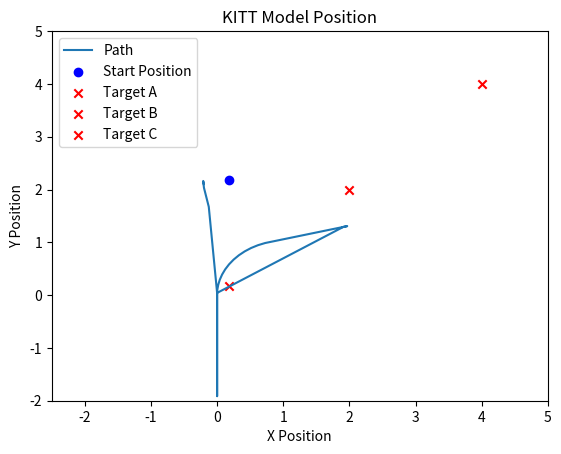

Write the Python code that produced this figure.
import numpy as np
import matplotlib.pyplot as plt
import math

class KITTmodel:
    def __init__(self):
        self.v0 = 0
        self.v = 0
        self.dt = 0.2
        self.L = 0.335
        self.z = np.array([0.0, 0.0])  # position
        self.d = np.array([0, 1])  # direction
        self.angle = 0

    def velocity(self, mode):
        self.v0 = self.v  # initial velocity
        m = 5.6  # mass of the car
        b = 10.2  # viscous drag coefficient
        Fd = b * abs(self.v0)  # determine drag
        match mode:
            case "acceleration":
                if self.v < 0:
                    F_net = 7.36 + Fd  # net force equal to max Fa + Fd
                else:
                    F_net = 7.36 - Fd  # net force equal to max Fa - Fd
            case "acceleration right":
                if self.v < 0:
                    F_net = 5.9 + Fd  # net force equal to max Fa + Fd
                else:
                    F_net = 5.9 - Fd  # net force equal to max Fa - Fd
            case "acceleration left":
                if self.v < 0:
                    F_net = 5.94 + Fd  # net force equal to max Fa + Fd
                else:
                    F_net = 5.94 - Fd  # net force equal to max Fa - Fd        
            case 'deceleration':
                if self.v < 0:
                    F_net = -9.19 + Fd  # net force equal to max Fb + Fd
                else:
                    F_net = -9.19 - Fd  # net force equal to max Fb - Fd 
            case 'left reverse':
                if self.v > 0:
                    F_net = -7.38 - Fd  # net force equal to max Fb - Fd
                else:
                    F_net = -7.38 + Fd  # net force equal to max Fb + Fd
            case 'right reverse':
                if self.v > 0:
                    F_net = -7.33 - Fd  # net force equal to max Fb - Fd
                else:
                    F_net = -7.33 + Fd  # net force equal to max Fb + Fd       
        a = F_net / m  # determine acceleration
        self.v = self.v0 + a * self.dt  # determine new velocity
            
        return self.v

    def direction(self, alpha):
        theta = ((self.v * math.sin(math.radians(alpha))) / self.L) * self.dt  # angle over which the car turns
        r = np.array([[math.cos(theta), -math.sin(theta)], [math.sin(theta), math.cos(theta)]])  # determine the rotation vector
        self.d = np.dot(r, self.d)  # calculate the new direction vector
        return self.d

    def position(self, mode, alpha):
        self.velocity(mode)  # calculate the velocity
        self.direction(alpha)  # determine the direction
        self.z = self.z + self.v * self.dt * self.d  # determine the new position of the car
        return self.z

#check of target in cirle--> door 4 if statement van enes met min(xy) max(xy)
#if in circle --> determine x_delta
    def equation_circle(self, x, y, radius, center_x, center_y):
        distance = np.sqrt((x-center_x)**2 + (y-center_y)**2)
        return distance < radius
    
    def check_boundary(self, x, y, max_x, max_y, min_x, min_y):
        if (min_x <= x <= max_x):
            if (min_y <= y <= max_y):
                return True
            else:
                return False
        else:
            return False

        
    def check_range(self, current_x, current_y, target_x, target_y, theta_direction):
        radius = 0.85
        offset_x = radius * np.cos(np.radians(90-theta_direction))
        offset_y = radius * np.sin(np.radians(90-theta_direction))
        center1_x = current_x - offset_x
        center2_x = current_x + offset_x
        center1_y = current_y + offset_y
        center2_y = current_y - offset_y
        
        
        check_x1 = self.equation_circle(target_x, target_y, radius, center1_x, center1_y)
        check_x2 = self.equation_circle(target_x, target_y, radius, center2_x, center2_y)
        
        if check_x1:
            return center1_x, center1_y
        elif check_x2:
            return center2_x, center2_y
        else:
            return False
        
    def find_circle_line_intersections(self, h, k, r, theta, x0, y0):
        theta = math.radians(theta)
        m = math.tan(theta)
        
        # Line equation: y = mx + c
        c = y0 - m * x0
        
        # Substitute y = mx + c into the circle equation
        A = 1 + m**2
        B = 2 * (m * c - m * k - h)
        C = h**2 + k**2 + c**2 - 2 * k * c - r**2
        
        # Quadratic equation: Ax^2 + Bx + C = 0
        discriminant = B**2 - 4 * A * C
        
        if discriminant < 0:
            # No intersection
            return None
        elif discriminant == 0:
            # One intersection (tangent line)
            x1 = -B / (2 * A)
            y1 = m * x1 + c
            return (x1, y1)
        else:
            # Two intersections
            sqrt_discriminant = math.sqrt(discriminant)
            x1 = (-B + sqrt_discriminant) / (2 * A)
            y1 = m * x1 + c
            x2 = (-B - sqrt_discriminant) / (2 * A)
            y2 = m * x2 + c
            return (x1, y1, x2, y2)

    def get_line_eq(self, car_x, car_y, orientation_angle):
       
        slope = math.tan(orientation_angle)
        intercept = car_y - slope * car_x
        return slope, intercept

    def get_perpendicular_line_eq(self, point_x, point_y, slope):
        
        perpendicular_slope = -1 / slope
        intercept = point_y - perpendicular_slope * point_x
        return perpendicular_slope, intercept

    def get_intersection(self, slope1, intercept1, slope2, intercept2):
       
        x = (intercept2 - intercept1) / (slope1 - slope2)
        y = slope1 * x + intercept1
        return x, y

    def calculate_projection_coordinates(self, target_x, target_y):
        car_x = self.z[0]
        car_y = self.z[1]
        radius = 0.85
        d0x, d0y = self.d  # direction vector
        orientation_angle = math.degrees(math.atan2(d0y, d0x))  # Angle of the direction vector in degrees
 
        if self.check_range(car_x, car_y, target_x, target_y, orientation_angle) is not False:
            center_x, center_y = self.check_range(car_x, car_y, target_x, target_y, orientation_angle)
        else:
            return False

        proj = self.find_circle_line_intersections(center_x, center_y, radius, orientation_angle, target_x, target_y)
        
        if proj is None:
            proj_x1, proj_y1, proj_x2, proj_y2 = 0, 0, 0, 0
        elif len(proj) == 2:
            proj_x1, proj_y1 = proj 
            proj_x2, proj_y2 = 0, 0
        else:
            proj_x1, proj_y1, proj_x2, proj_y2 = proj
            
        # Get the equation of the line representing the car's orientation
        car_slope, car_intercept = self.get_line_eq(car_x, car_y, orientation_angle)
        # Get the equation of the perpendicular line that goes through the target
        perp_slope1, perp_intercept1 = self.get_perpendicular_line_eq(proj_x1, proj_y1, car_slope)
        perp_slope2, perp_intercept2 = self.get_perpendicular_line_eq(proj_x2, proj_y2, car_slope)
        # Find the intersection point of the car's orientation line and the perpendicular line
        new_x1, new_y1 = self.get_intersection(car_slope, car_intercept, perp_slope1, perp_intercept1)
        new_x2, new_y2 = self.get_intersection(car_slope, car_intercept, perp_slope2, perp_intercept2)
        
        # Check if new_x1, new_x2, new_y1 and new_y2 are within boundary.
        # Return the correct x and y that are in boundary.
        if (0.18 <= new_x1) and (new_x1 <= 4.42) and (0.18 <= new_y1) and (new_y1 <= 4.42):
            return (new_x1, new_y1)
        elif (0.18 <= new_x2) and (new_x2 <= 4.42) and (0.18 <= new_y2) and (new_y2 <= 4.42):
            return (new_x2, new_y2)
    
    def check_coordinates(self, target_position, z):
        self.z = z
        current_position = self.z  # position of the car
        b0x, b0y = target_position

        projected_coordinates = self.calculate_projection_coordinates(b0x, b0y)
        if not projected_coordinates:
            x_data, y_data, commands = self.state_tracking(b0x, b0y, z)
        else:
            waypoints = [coord for coord in projected_coordinates if coord != (0, 0)]
            waypoints.append(target_position, z)
            print(waypoints)
            x_data, y_data, commands = self.projection_coords(waypoints, z)
        return x_data, y_data, commands

        
        
    def state_tracking(self, b0x, b0y, z):
        self.z = z
        current_position = self.z  # position of the car
        x_data, y_data = [], []  # For plotting the path state tracking calculates
        commands = [('s', 0.2)]  # gather commands for car.py
        target_position = np.array([b0x, b0y])
        count = 0
        
        while np.linalg.norm(current_position - target_position) > 0.2:
            # Debug print to check loop entry
            print("Entering while loop")
            
            d0x, d0y = self.d  # direction vector
            print("Direction vector:", d0x, d0y)  # Debug print

            theta_direction = math.degrees(math.atan2(d0y, d0x))  # Angle of the direction vector in degrees
            print("Theta direction:", theta_direction)  # Debug print

            theta_expected = math.degrees(math.atan2(b0y - current_position[1], b0x - current_position[0]))  # Expected angle
            print("Theta expected:", theta_expected)  # Debug print

            angle_diff = (theta_expected - theta_direction + 360) % 360
            if angle_diff > 180:
                angle_diff -= 360

            # Debug print to check angle difference
            print("angle:", angle_diff)
            
            direction = "forward" if abs(angle_diff) < 90 else "reverse"
            match direction:
                case "forward":
                    if angle_diff < -5:
                        # go right
                        if commands and commands[-1][0] == 'a':
                            commands[-1] = ('a', commands[-1][1] + 0.2)
                        else:
                            commands.append(('a', 0.2))
                        self.angle = -18.5
                        mode = "acceleration right"
                    elif angle_diff > 5:
                        # go left
                        if commands and commands[-1][0] == 'd':
                            commands[-1] = ('d', commands[-1][1] + 0.2)
                        else:
                            commands.append(('d', 0.2))
                        self.angle = 19.0
                        mode = "acceleration left"
                    else:
                        # go straight
                        if commands and commands[-1][0] == 's':
                            commands[-1] = ('s', commands[-1][1] + 0.2)
                        else:
                            commands.append(('s', 0.2))
                        self.angle = 0
                        mode = "acceleration"
                case "reverse":
                    if angle_diff < -175:
                        # go left
                        if commands and commands[-1][0] == 'z':
                            commands[-1] = ('z', commands[-1][1] + 0.2)
                        else:
                            commands.append(('z', 0.2))
                        self.angle = -18.6
                        mode = "left reverse"
                    elif angle_diff > 185:
                        # go right
                        if commands and commands[-1][0] == 'c':
                            commands[-1] = ('c', commands[-1][1] + 0.2)
                        else:
                            commands.append(('c', 0.2))
                        self.angle = 19
                        mode = "right reverse"
                    else:
                        # go straight
                        if commands and commands[-1][0] == 'x':
                            commands[-1] = ('x', commands[-1][1] + 0.2)
                        else:
                            commands.append(('x', 0.2))
                        self.angle = 0
                        mode = "deceleration"
            current_position = self.position(mode, self.angle)
            print(current_position)
            x_data.append(current_position[0])  # Save x coordinate of the car
            y_data.append(current_position[1])  # Save y coordinate of the car
        
        commands.append(('e', 0.5))
        return x_data, y_data, commands

    def reach_destination(self, start_position, *target_positions):
        self.z = np.array(start_position)
        target_count = len(target_positions)
        
        all_x_data, all_y_data = [], []
        
        for i, target in enumerate(target_positions):
            print(f"Navigating to destination {chr(65 + i)}...")
            x_data, y_data, commands = self.check_coordinates(target, self.z)
            x_data, y_data = execute_commands(commands)
            
            # Collect the path data
            all_x_data.extend(x_data)
            all_y_data.extend(y_data)
            
            # Update the current position
            self.z = np.array(target)
            
            print(f"Destination {chr(65 + i)} reached")
            
        if target_count > 3:
            print("Warning: Only the first three target positions are considered.")
        
        # Final plot after reaching all destinations
        plot(all_x_data, all_y_data, start_position, target_positions)
 
    def projection_coords(self, target_coords, z):
        self.z = z
        x_data, y_data = [], []
        commands = []
        i = 0
        while (i < len(target_coords)):
            coord_x =  target_coords[i] 
            coord_y = target_coords[i+1]
            x_vals, y_vals, cmd = self.state_tracking(coord_x, coord_y)
            x_data += x_vals
            y_data += y_vals
            commands += cmd
            i= i+2
        return x_data, y_data, commands
    
    
def wasd(kitt, command=None):
    pos = np.array([0,0])
    if command:
        key = command
    else:
        key = input("Enter command: ")  # using input instead of keyboard for simplicity

    if key == 'e':  # Stop for forwards
        pos = kitt.position("deceleration", kitt.angle)
    elif key == 'i':  # stop for backwards
        pos = kitt.position("acceleration", kitt.angle)
    elif key == 'a':  # left forward
        kitt.angle = -18.6
        pos = kitt.position("acceleration left", kitt.angle)
    elif key == 's':  # straight
        kitt.angle = 0
        pos = kitt.position("acceleration right", kitt.angle)
    elif key == 'd':  # right
        kitt.angle = 19
        pos = kitt.position("acceleration", kitt.angle)
    elif key == 'x':  # straight Backwards
        kitt.angle = 0
        pos = kitt.position("deceleration", kitt.angle)
    elif key == 'c':  # right Backwards
        kitt.angle = 19
        pos = kitt.position("right reverse", kitt.angle)
    elif key == 'z':  # Left Backwards
        kitt.angle = -18.6
        pos = kitt.position("left reverse", kitt.angle)
    elif key == 'r': #start recording
        print("Car should record at this location")
        pos = kitt.position("deceleration", kitt.angle)
    print(pos)
    return pos

def execute_commands(commands):
    kitt = KITTmodel()
    x_data, y_data = [], []
    iteration_count = 0  # Initialize the iteration counter
    
    for command, duration in commands:
        i = int(duration / kitt.dt)
        for _ in range(i):
            pos = wasd(kitt, command)
            x_data.append(pos[0])
            y_data.append(pos[1])
            iteration_count += 1  # Increment the iteration counter
            
    return x_data, y_data


def plot(x, y, start_position, target_positions):
    plt.plot(x, y, label='Path')
    
    # Mark the starting position with a dot
    plt.scatter(*start_position, color='blue', marker='o', label='Start Position')
    
    # Mark the target positions with an 'x'
    for i, target in enumerate(target_positions):
        plt.scatter(*target, color='red', marker='x', label=f'Target {chr(65 + i)}')
    
    plt.xlabel('X Position')
    plt.ylabel('Y Position')
    plt.xlim(-2.5, 5)
    plt.ylim(-2, 5)
    plt.title('KITT Model Position')
    plt.legend()
    plt.show()

if __name__ == "__main__":
    #kitt = KITTmodel()
    #b = [0.18, 0.18] 
    #z = [0.18, 2.18] 
    #d = [0, 1]
    #x_data, y_data, commands = kitt.check_coordinates(b, z)
                                       
    #plot(x_data, y_data)
    #x_data, y_data = execute_commands(commands)
    #print(commands)
    #plot(x_data, y_data)
    
    kitt = KITTmodel()
    start = [0.18, 2.18]
    target1 = [0.18, 0.18]
    target2 = [2.0, 2.0]
    target3 = [4.0, 4.0]
    
    kitt.reach_destination(start, target1, target2, target3)